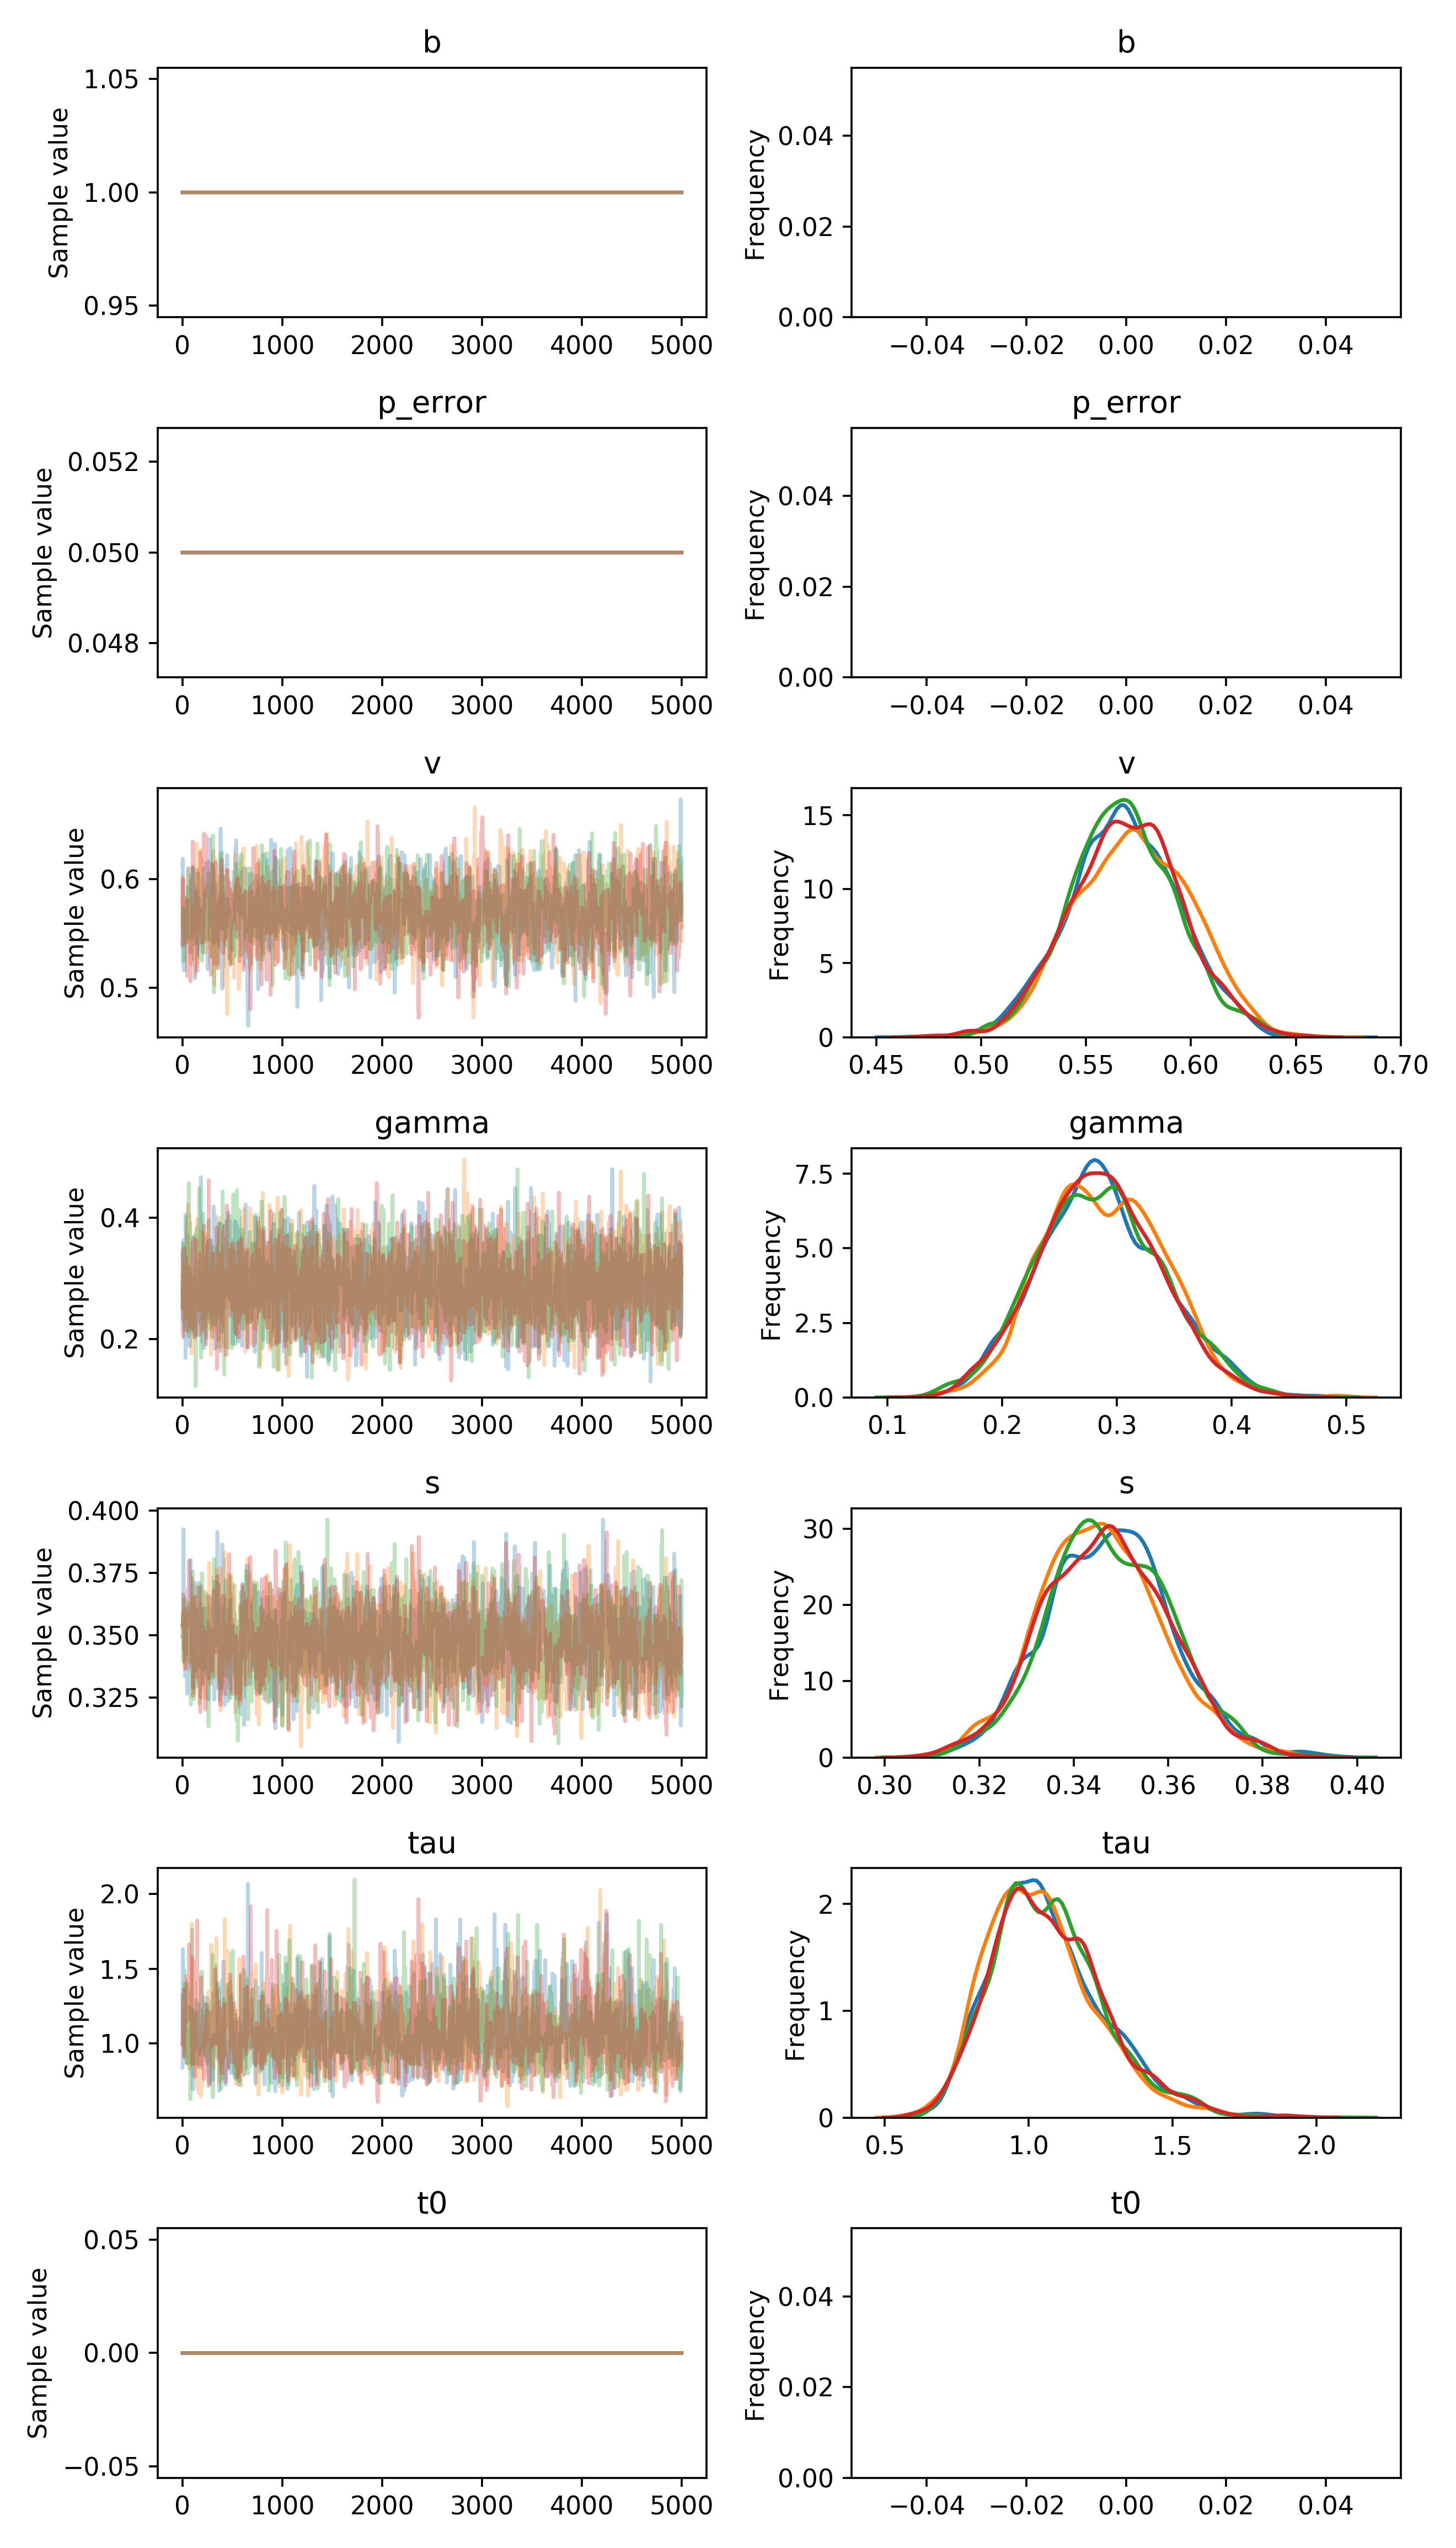

Source data for this figure (header and first rows):
, b, p_error, v__0_0, gamma__0_0, s__0_0, tau__0_0, t0__0_0
0, 1.0, 0.05, 0.6134, 0.2915, 0.3496, 0.8363, 0.0
1, 1.0, 0.05, 0.6134, 0.2915, 0.3496, 0.8363, 0.0
2, 1.0, 0.05, 0.6187, 0.2915, 0.3496, 0.8363, 0.0
3, 1.0, 0.05, 0.6187, 0.2915, 0.3496, 1, 0.0
4, 1.0, 0.05, 0.523, 0.2316, 0.3496, 1, 0.0
5, 1.0, 0.05, 0.523, 0.2316, 0.3496, 1.631, 0.0
6, 1.0, 0.05, 0.523, 0.2316, 0.3496, 1.271, 0.0
7, 1.0, 0.05, 0.523, 0.2316, 0.371, 1.458, 0.0
8, 1.0, 0.05, 0.523, 0.2316, 0.3925, 1.458, 0.0
9, 1.0, 0.05, 0.523, 0.2316, 0.3925, 1.458, 0.0
10, 1.0, 0.05, 0.523, 0.3629, 0.3925, 1.458, 0.0
11, 1.0, 0.05, 0.5339, 0.3629, 0.3925, 1.223, 0.0
12, 1.0, 0.05, 0.522, 0.253, 0.3925, 1.223, 0.0
13, 1.0, 0.05, 0.5161, 0.3531, 0.3446, 1.223, 0.0
14, 1.0, 0.05, 0.5161, 0.3531, 0.3446, 1.237, 0.0
15, 1.0, 0.05, 0.5161, 0.2482, 0.3446, 1.237, 0.0
16, 1.0, 0.05, 0.5161, 0.2368, 0.3576, 1.492, 0.0
17, 1.0, 0.05, 0.5161, 0.2368, 0.3576, 1.492, 0.0
18, 1.0, 0.05, 0.5161, 0.2368, 0.3576, 1.492, 0.0
19, 1.0, 0.05, 0.5161, 0.2368, 0.3576, 1.492, 0.0
20, 1.0, 0.05, 0.5161, 0.2368, 0.3576, 1.322, 0.0
21, 1.0, 0.05, 0.5576, 0.2023, 0.3576, 1.224, 0.0
22, 1.0, 0.05, 0.5576, 0.2779, 0.3576, 1.358, 0.0
23, 1.0, 0.05, 0.56, 0.2779, 0.3576, 1.358, 0.0
24, 1.0, 0.05, 0.56, 0.2779, 0.3576, 1.358, 0.0
25, 1.0, 0.05, 0.5785, 0.2779, 0.3576, 1.358, 0.0
26, 1.0, 0.05, 0.5563, 0.2645, 0.3596, 1.358, 0.0
27, 1.0, 0.05, 0.5563, 0.2645, 0.3335, 0.95, 0.0
28, 1.0, 0.05, 0.5563, 0.2645, 0.3514, 0.95, 0.0
29, 1.0, 0.05, 0.5563, 0.2645, 0.3514, 0.95, 0.0
30, 1.0, 0.05, 0.5563, 0.2645, 0.3514, 0.95, 0.0
31, 1.0, 0.05, 0.5563, 0.1685, 0.3514, 0.95, 0.0
32, 1.0, 0.05, 0.562, 0.4047, 0.3514, 0.95, 0.0
33, 1.0, 0.05, 0.562, 0.4047, 0.3514, 0.95, 0.0
34, 1.0, 0.05, 0.562, 0.2273, 0.3577, 0.95, 0.0
35, 1.0, 0.05, 0.562, 0.2273, 0.3577, 1.087, 0.0
36, 1.0, 0.05, 0.562, 0.2273, 0.3577, 1.087, 0.0
37, 1.0, 0.05, 0.562, 0.2147, 0.3577, 1.087, 0.0
38, 1.0, 0.05, 0.562, 0.2147, 0.3577, 1.087, 0.0
39, 1.0, 0.05, 0.562, 0.3463, 0.3411, 1.087, 0.0
40, 1.0, 0.05, 0.562, 0.3463, 0.3411, 1.067, 0.0
41, 1.0, 0.05, 0.562, 0.3463, 0.3411, 1.067, 0.0
42, 1.0, 0.05, 0.562, 0.195, 0.3411, 1.067, 0.0
43, 1.0, 0.05, 0.5833, 0.195, 0.3411, 1.067, 0.0
44, 1.0, 0.05, 0.5833, 0.195, 0.331, 1.067, 0.0
45, 1.0, 0.05, 0.5833, 0.2072, 0.331, 1.067, 0.0
46, 1.0, 0.05, 0.5833, 0.2072, 0.331, 1.067, 0.0
47, 1.0, 0.05, 0.5833, 0.3571, 0.3266, 0.868, 0.0
48, 1.0, 0.05, 0.5833, 0.3571, 0.3266, 0.868, 0.0
49, 1.0, 0.05, 0.5833, 0.3416, 0.3381, 0.868, 0.0
50, 1.0, 0.05, 0.5833, 0.371, 0.3381, 0.868, 0.0
51, 1.0, 0.05, 0.5833, 0.371, 0.336, 0.868, 0.0
52, 1.0, 0.05, 0.5833, 0.3325, 0.336, 0.868, 0.0
53, 1.0, 0.05, 0.5833, 0.316, 0.336, 0.868, 0.0
54, 1.0, 0.05, 0.5833, 0.3404, 0.336, 1.069, 0.0
55, 1.0, 0.05, 0.5768, 0.3404, 0.336, 1.069, 0.0
56, 1.0, 0.05, 0.6097, 0.3404, 0.336, 1.069, 0.0
57, 1.0, 0.05, 0.5538, 0.2941, 0.336, 1.069, 0.0
58, 1.0, 0.05, 0.5538, 0.2941, 0.336, 1.069, 0.0
59, 1.0, 0.05, 0.5538, 0.2941, 0.3422, 1.069, 0.0
... 19,940 more rows
